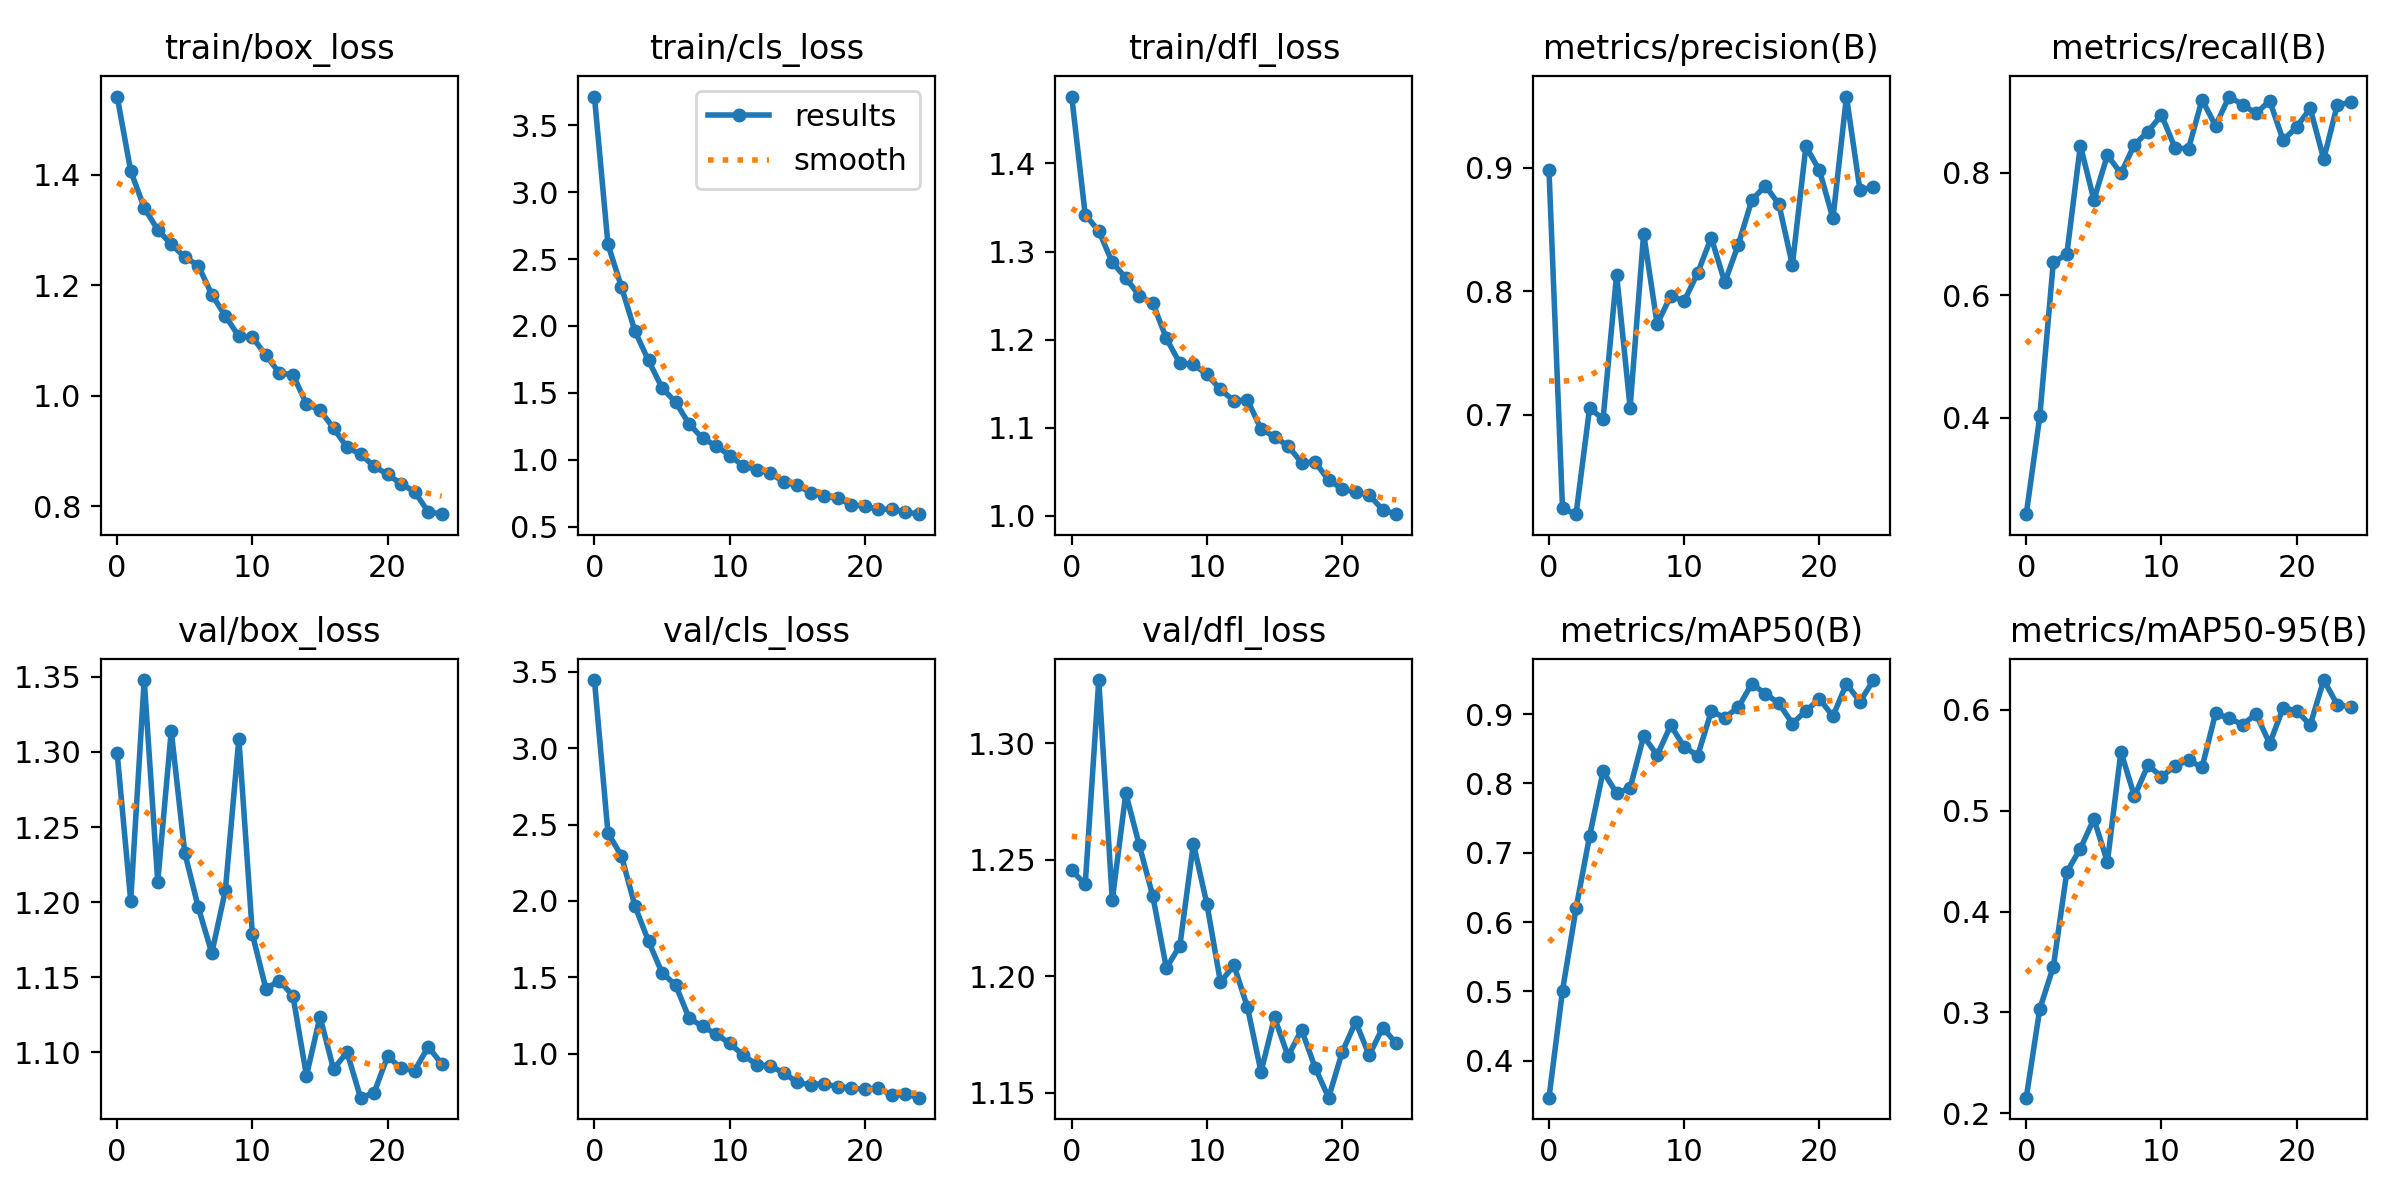

Source data for this figure (header and first rows):
epoch, train/box_loss, train/cls_loss, train/dfl_loss, metrics/precision(B), metrics/recall(B), metrics/mAP50(B), metrics/mAP50-95(B), val/box_loss, val/cls_loss, val/dfl_loss, lr/pg0, lr/pg1, lr/pg2
0, 1.541, 3.714, 1.476, 0.8978, 0.2426, 0.3468, 0.2155, 1.299, 3.446, 1.245, 0.0002749, 0.0002749, 0.0002749
1, 1.407, 2.609, 1.342, 0.6242, 0.4024, 0.5013, 0.3035, 1.201, 2.445, 1.239, 0.0005307, 0.0005307, 0.0005307
2, 1.34, 2.29, 1.323, 0.6196, 0.6539, 0.6196, 0.3452, 1.348, 2.293, 1.327, 0.0007645, 0.0007645, 0.0007645
3, 1.3, 1.96, 1.288, 0.7052, 0.6672, 0.7238, 0.4393, 1.214, 1.965, 1.233, 0.000734, 0.000734, 0.000734
4, 1.274, 1.742, 1.27, 0.6967, 0.8445, 0.8173, 0.4623, 1.314, 1.735, 1.278, 0.000734, 0.000734, 0.000734
5, 1.251, 1.537, 1.25, 0.8134, 0.7557, 0.7859, 0.4917, 1.233, 1.528, 1.256, 0.0007011, 0.0007011, 0.0007011
6, 1.236, 1.43, 1.241, 0.7058, 0.8287, 0.7934, 0.4493, 1.196, 1.449, 1.234, 0.0006681, 0.0006681, 0.0006681
7, 1.183, 1.268, 1.201, 0.8466, 0.7989, 0.8679, 0.5585, 1.166, 1.232, 1.204, 0.0006351, 0.0006351, 0.0006351
8, 1.145, 1.159, 1.173, 0.7734, 0.846, 0.8406, 0.5142, 1.208, 1.177, 1.213, 0.0006021, 0.0006021, 0.0006021
9, 1.108, 1.105, 1.172, 0.7963, 0.8671, 0.8837, 0.5451, 1.309, 1.127, 1.257, 0.0005691, 0.0005691, 0.0005691
10, 1.106, 1.03, 1.16, 0.792, 0.8944, 0.8527, 0.5337, 1.179, 1.067, 1.231, 0.0005361, 0.0005361, 0.0005361
11, 1.074, 0.9558, 1.143, 0.8149, 0.8404, 0.84, 0.5443, 1.142, 0.9893, 1.197, 0.0005031, 0.0005031, 0.0005031
12, 1.041, 0.9248, 1.13, 0.8435, 0.8393, 0.9039, 0.5498, 1.148, 0.928, 1.205, 0.0004702, 0.0004702, 0.0004702
13, 1.038, 0.9015, 1.131, 0.8072, 0.9193, 0.895, 0.543, 1.138, 0.917, 1.187, 0.0004372, 0.0004372, 0.0004372
14, 0.9853, 0.8331, 1.098, 0.8377, 0.8767, 0.9095, 0.5965, 1.085, 0.8743, 1.159, 0.0004042, 0.0004042, 0.0004042
15, 0.974, 0.8097, 1.09, 0.8738, 0.9244, 0.9437, 0.5915, 1.124, 0.8106, 1.182, 0.0003712, 0.0003712, 0.0003712
16, 0.9418, 0.7539, 1.079, 0.8853, 0.9111, 0.9294, 0.5854, 1.089, 0.7956, 1.166, 0.0003382, 0.0003382, 0.0003382
17, 0.9069, 0.7263, 1.06, 0.8705, 0.897, 0.9155, 0.5958, 1.1, 0.8025, 1.177, 0.0003052, 0.0003052, 0.0003052
18, 0.8946, 0.7112, 1.061, 0.8212, 0.9174, 0.8863, 0.5665, 1.07, 0.7816, 1.161, 0.0002722, 0.0002722, 0.0002722
19, 0.8726, 0.6638, 1.04, 0.9171, 0.8531, 0.9046, 0.6019, 1.073, 0.7739, 1.148, 0.0002392, 0.0002392, 0.0002392
20, 0.858, 0.6536, 1.031, 0.8979, 0.8749, 0.9218, 0.599, 1.097, 0.7653, 1.167, 0.0002062, 0.0002062, 0.0002062
21, 0.8411, 0.6281, 1.026, 0.859, 0.905, 0.8969, 0.5848, 1.089, 0.7742, 1.18, 0.0001733, 0.0001733, 0.0001733
22, 0.8267, 0.6314, 1.024, 0.9575, 0.8222, 0.9438, 0.6294, 1.088, 0.7251, 1.166, 0.0001403, 0.0001403, 0.0001403
23, 0.7905, 0.6087, 1.007, 0.8816, 0.9106, 0.9177, 0.6051, 1.104, 0.735, 1.178, 0.0001073, 0.0001073, 0.0001073
24, 0.7861, 0.593, 1.002, 0.8846, 0.9152, 0.949, 0.6031, 1.093, 0.7108, 1.171, 7.4304e-05, 7.4304e-05, 7.4304e-05
